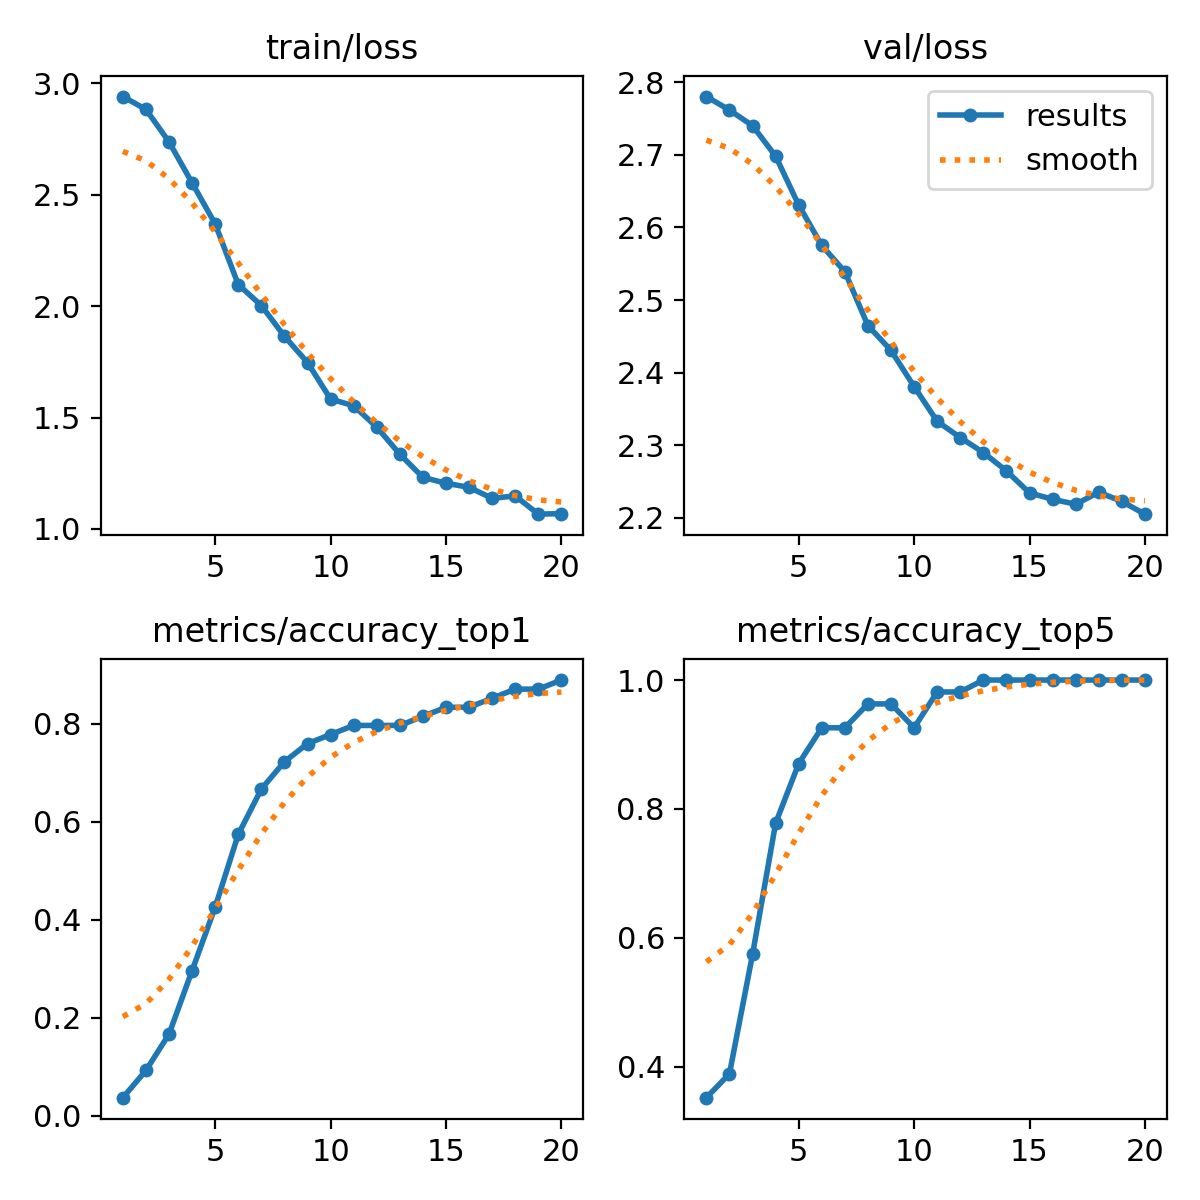

Source data for this figure (header and first rows):
epoch, train/loss, metrics/accuracy_top1, metrics/accuracy_top5, val/loss, lr/pg0, lr/pg1, lr/pg2
1, 2.94, 0.03704, 0.3518, 2.78, 7.14e-05, 7.14e-05, 7.14e-05
2, 2.882, 0.09259, 0.3889, 2.762, 0.0001425, 0.0001425, 0.0001425
3, 2.736, 0.1667, 0.5741, 2.74, 0.0002059, 0.0002059, 0.0002059
4, 2.552, 0.2963, 0.7778, 2.698, 0.0002614, 0.0002614, 0.0002614
5, 2.368, 0.4259, 0.8704, 2.631, 0.0003092, 0.0003092, 0.0003092
6, 2.096, 0.5741, 0.9259, 2.575, 0.0003492, 0.0003492, 0.0003492
7, 2.002, 0.6667, 0.9259, 2.539, 0.0003815, 0.0003815, 0.0003815
8, 1.864, 0.7222, 0.963, 2.465, 0.0004059, 0.0004059, 0.0004059
9, 1.746, 0.7593, 0.963, 2.431, 0.0004226, 0.0004226, 0.0004226
10, 1.583, 0.7778, 0.9259, 2.381, 0.0003959, 0.0003959, 0.0003959
11, 1.553, 0.7963, 0.9815, 2.333, 0.0003959, 0.0003959, 0.0003959
12, 1.457, 0.7963, 0.9815, 2.311, 0.0003606, 0.0003606, 0.0003606
13, 1.335, 0.7963, 1, 2.29, 0.0003252, 0.0003252, 0.0003252
14, 1.231, 0.8148, 1, 2.265, 0.0002899, 0.0002899, 0.0002899
15, 1.205, 0.8333, 1, 2.234, 0.0002545, 0.0002545, 0.0002545
16, 1.187, 0.8333, 1, 2.226, 0.0002192, 0.0002192, 0.0002192
17, 1.137, 0.8518, 1, 2.219, 0.0001838, 0.0001838, 0.0001838
18, 1.148, 0.8704, 1, 2.235, 0.0001485, 0.0001485, 0.0001485
19, 1.066, 0.8704, 1, 2.223, 0.0001132, 0.0001132, 0.0001132
20, 1.069, 0.8889, 1, 2.205, 7.7826e-05, 7.7826e-05, 7.7826e-05
